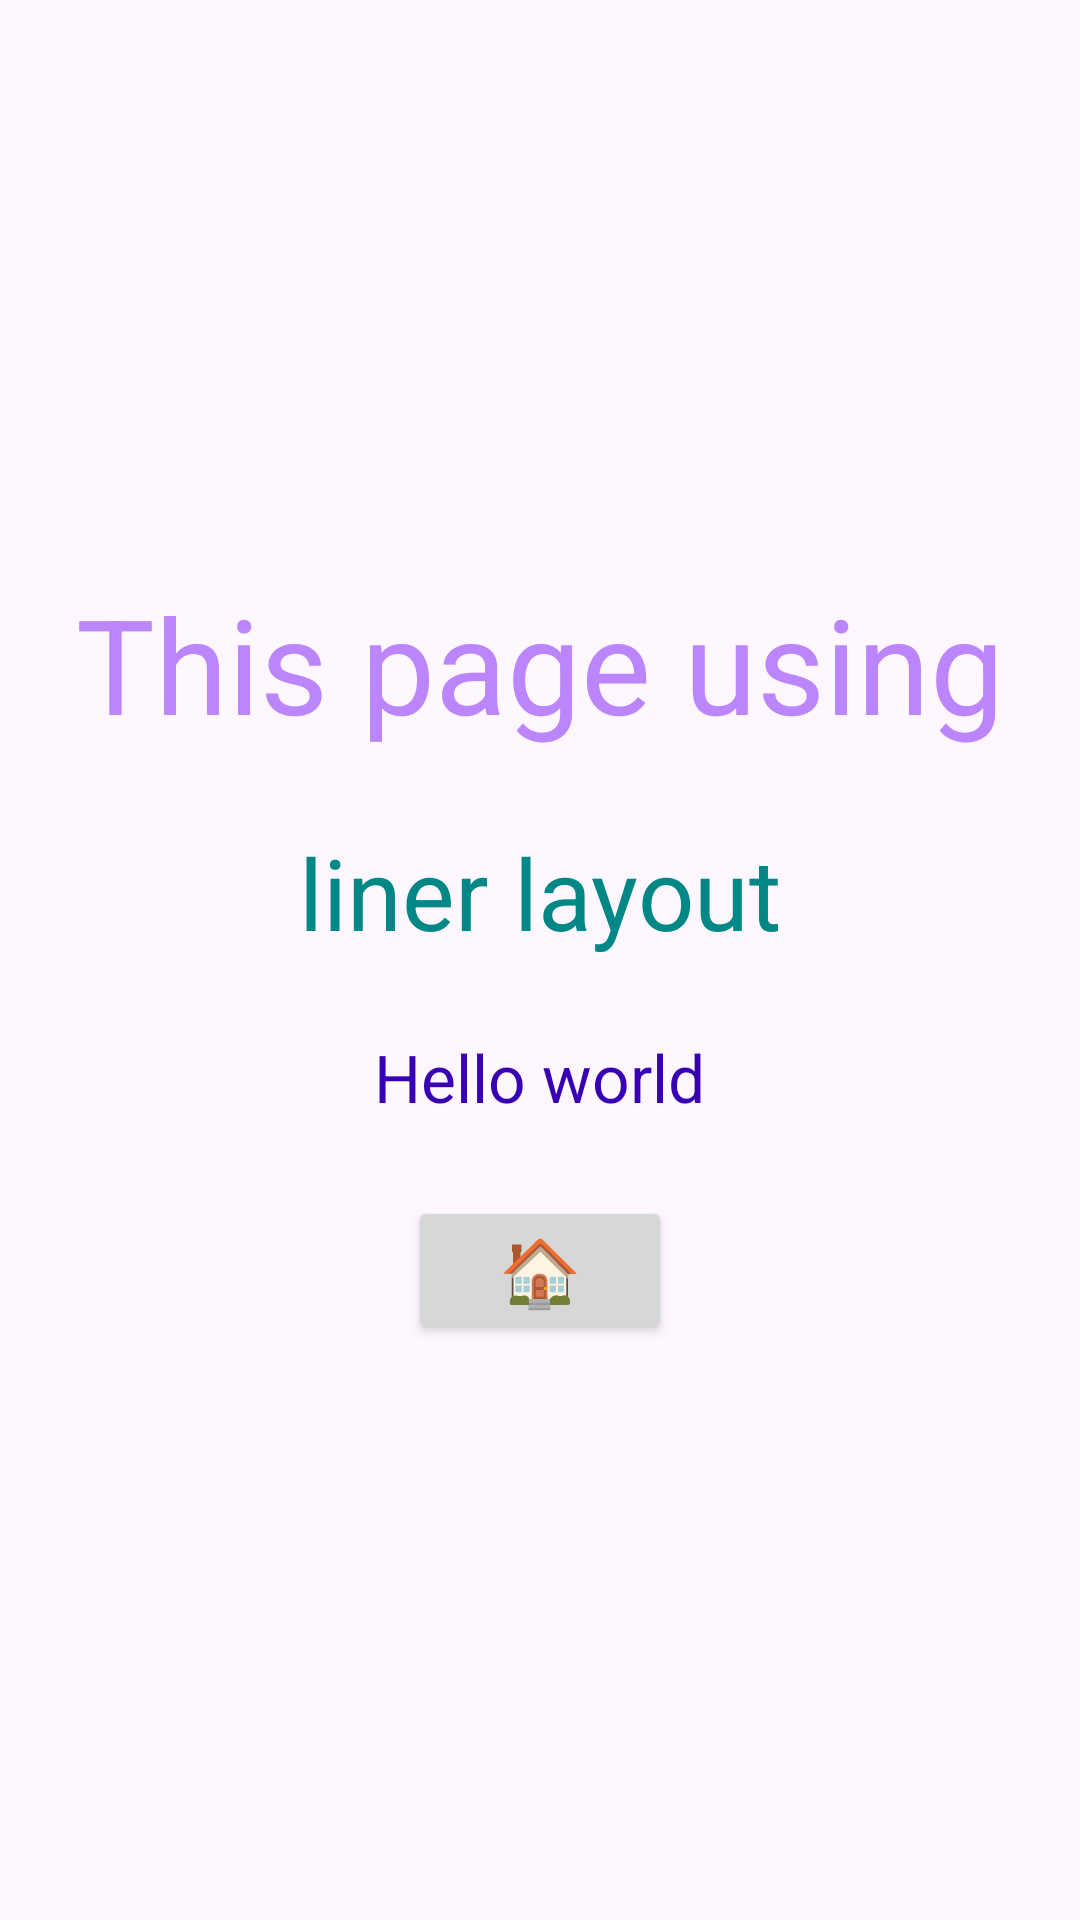

Produce the Android XML layout that renders to this screen, including the resource entries it uses.
<!-- AndroidManifest.xml: application theme Theme.Mod1casestudy1 -->
<!-- res/layout/activity_linear.xml -->
<?xml version="1.0" encoding="UTF-8" ?>
<LinearLayout xmlns:android="http://schemas.android.com/apk/res/android"
    android:layout_width="match_parent"
    android:orientation="vertical"
    android:gravity="center"
    android:layout_height="match_parent">
    <TextView
        android:layout_width="wrap_content"
        android:layout_height="wrap_content"
        android:textSize="44dp"
        android:layout_marginBottom="25dp"
        android:textColor="@color/purple_200"
        android:text="This page using"/>
    <TextView
        android:layout_width="wrap_content"
        android:layout_height="wrap_content"
        android:textColor="@color/teal_700"
        android:layout_marginBottom="25dp"
        android:textSize="33dp"
        android:text="liner layout"/>
    <TextView
        android:layout_width="wrap_content"
        android:layout_height="wrap_content"
        android:textColor="@color/purple_700"
        android:layout_marginBottom="25dp"
        android:textSize="22dp"
        android:text="Hello world"/>
    <Button
        android:id="@+id/home"
        android:layout_width="wrap_content"
        android:layout_height="wrap_content"
        android:textSize="22dp"
        android:text="🏠"/>
</LinearLayout>
<!-- resources referenced by this layout -->
<resources>
  <color name="purple_200">#BB86FC</color>
  <color name="purple_700">#3700B3</color>
  <color name="teal_700">#018786</color>
  <style name="Theme.Mod1casestudy1" parent="Base.Theme.Mod1casestudy1" />
  <style name="Base.Theme.Mod1casestudy1" parent="Theme.Material3.DayNight.NoActionBar">
          
          
      </style>
</resources>
